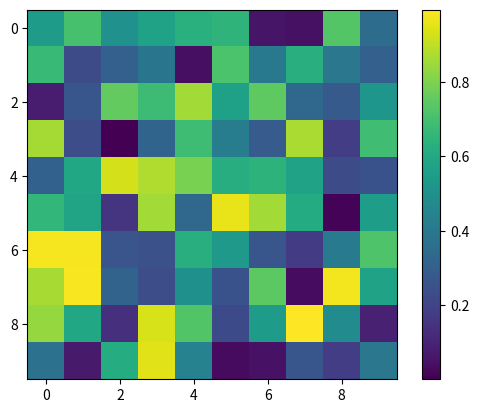

The matplotlib source for this figure:
import matplotlib.pyplot as plt
import numpy as np

# Sample data
data = np.random.rand(10, 10)

# Create plot
fig, ax = plt.subplots()
cax = ax.imshow(data, cmap='viridis')

# Add colorbar with fontsize parameter
cbar = fig.colorbar(cax, ax=ax)
cbar.ax.tick_params(labelsize=10)  # Set label size to 10

plt.show()
